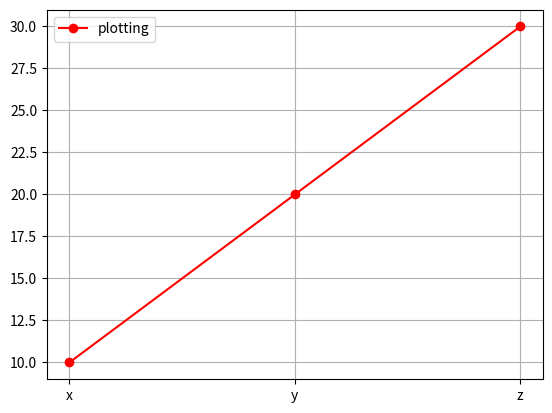

Recreate this plot in Python.
import numpy as np
import matplotlib.pyplot as plt
array1 = np.zeros(5)
array2 = np.array([1, 2, 3,np.nan, np.nan, 6])
print(array1)
print(np.isnan(array2))

new_array = np.nan_to_num(array1, nan = 10)
print(np.isnan(new_array))
print(new_array)

plt.plot(["x","y","z"], [10,20,30], marker = "o", color = "red", label = "plotting")
plt.legend()
plt.grid(True)
plt.show()